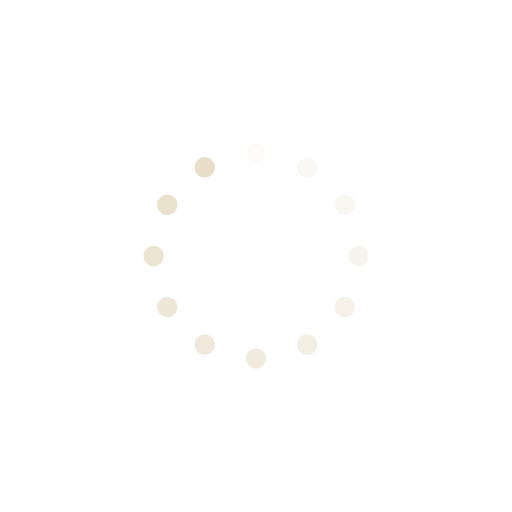
t = 0.00 s
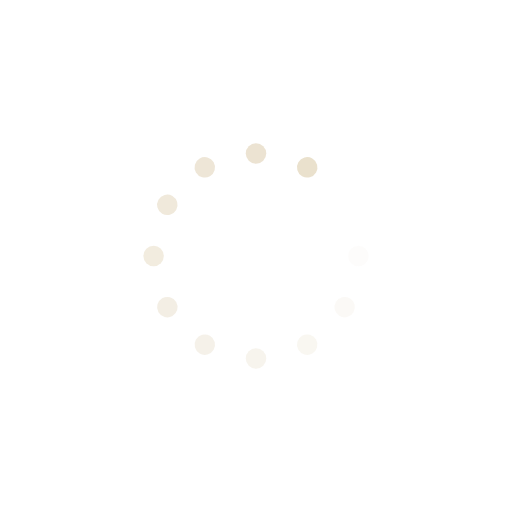
t = 0.19 s
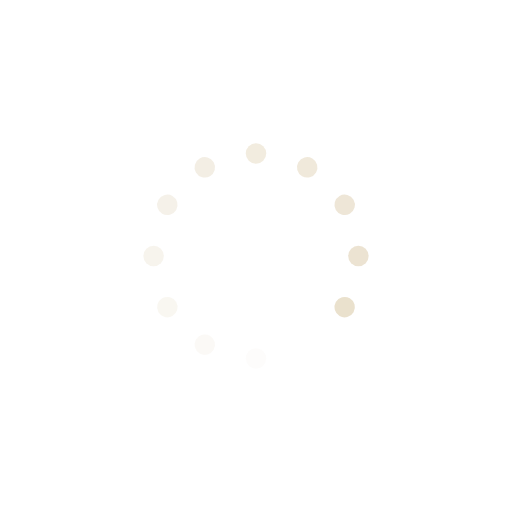
t = 0.37 s
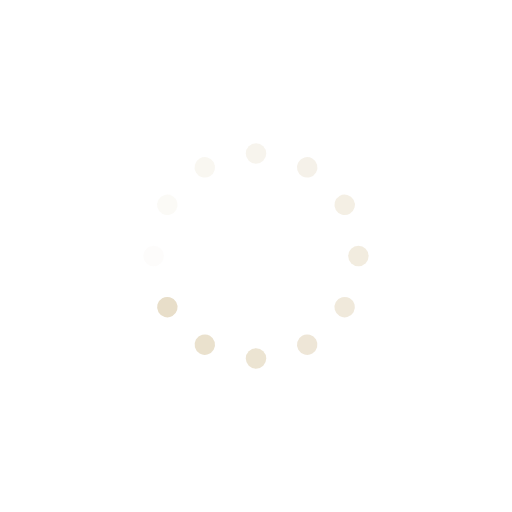
t = 0.56 s

The animated SVG that drew these frames (rendered in a browser with its animation timeline set to each time). Animation: 12 SMIL elements (animate=12); one cycle of 0.74 s, repeats indefinitely.

<?xml version="1.0" encoding="utf-8"?>
<svg xmlns="http://www.w3.org/2000/svg"
     style="margin: auto; background: rgba(255, 255, 255, 0); display: block; shape-rendering: auto;" width="300px"
     height="300px" viewBox="0 0 100 100" preserveAspectRatio="xMidYMid">
<g transform="rotate(0 50 50)">
  <rect x="48" y="28" rx="2" ry="2" width="4" height="4" fill="#e8dec9">
    <animate attributeName="opacity" values="1;0" keyTimes="0;1" dur="0.7407407407407407s" begin="-0.6790123456790123s" repeatCount="indefinite"></animate>
  </rect>
</g><g transform="rotate(30 50 50)">
  <rect x="48" y="28" rx="2" ry="2" width="4" height="4" fill="#e8dec9">
    <animate attributeName="opacity" values="1;0" keyTimes="0;1" dur="0.7407407407407407s" begin="-0.6172839506172838s" repeatCount="indefinite"></animate>
  </rect>
</g><g transform="rotate(60 50 50)">
  <rect x="48" y="28" rx="2" ry="2" width="4" height="4" fill="#e8dec9">
    <animate attributeName="opacity" values="1;0" keyTimes="0;1" dur="0.7407407407407407s" begin="-0.5555555555555555s" repeatCount="indefinite"></animate>
  </rect>
</g><g transform="rotate(90 50 50)">
  <rect x="48" y="28" rx="2" ry="2" width="4" height="4" fill="#e8dec9">
    <animate attributeName="opacity" values="1;0" keyTimes="0;1" dur="0.7407407407407407s" begin="-0.4938271604938271s" repeatCount="indefinite"></animate>
  </rect>
</g><g transform="rotate(120 50 50)">
  <rect x="48" y="28" rx="2" ry="2" width="4" height="4" fill="#e8dec9">
    <animate attributeName="opacity" values="1;0" keyTimes="0;1" dur="0.7407407407407407s" begin="-0.4320987654320987s" repeatCount="indefinite"></animate>
  </rect>
</g><g transform="rotate(150 50 50)">
  <rect x="48" y="28" rx="2" ry="2" width="4" height="4" fill="#e8dec9">
    <animate attributeName="opacity" values="1;0" keyTimes="0;1" dur="0.7407407407407407s" begin="-0.3703703703703703s" repeatCount="indefinite"></animate>
  </rect>
</g><g transform="rotate(180 50 50)">
  <rect x="48" y="28" rx="2" ry="2" width="4" height="4" fill="#e8dec9">
    <animate attributeName="opacity" values="1;0" keyTimes="0;1" dur="0.7407407407407407s" begin="-0.3086419753086419s" repeatCount="indefinite"></animate>
  </rect>
</g><g transform="rotate(210 50 50)">
  <rect x="48" y="28" rx="2" ry="2" width="4" height="4" fill="#e8dec9">
    <animate attributeName="opacity" values="1;0" keyTimes="0;1" dur="0.7407407407407407s" begin="-0.24691358024691354s" repeatCount="indefinite"></animate>
  </rect>
</g><g transform="rotate(240 50 50)">
  <rect x="48" y="28" rx="2" ry="2" width="4" height="4" fill="#e8dec9">
    <animate attributeName="opacity" values="1;0" keyTimes="0;1" dur="0.7407407407407407s" begin="-0.18518518518518515s" repeatCount="indefinite"></animate>
  </rect>
</g><g transform="rotate(270 50 50)">
  <rect x="48" y="28" rx="2" ry="2" width="4" height="4" fill="#e8dec9">
    <animate attributeName="opacity" values="1;0" keyTimes="0;1" dur="0.7407407407407407s" begin="-0.12345679012345677s" repeatCount="indefinite"></animate>
  </rect>
</g><g transform="rotate(300 50 50)">
  <rect x="48" y="28" rx="2" ry="2" width="4" height="4" fill="#e8dec9">
    <animate attributeName="opacity" values="1;0" keyTimes="0;1" dur="0.7407407407407407s" begin="-0.061728395061728385s" repeatCount="indefinite"></animate>
  </rect>
</g><g transform="rotate(330 50 50)">
  <rect x="48" y="28" rx="2" ry="2" width="4" height="4" fill="#e8dec9">
    <animate attributeName="opacity" values="1;0" keyTimes="0;1" dur="0.7407407407407407s" begin="0s" repeatCount="indefinite"></animate>
  </rect>
</g>
<!-- [ldio] generated by https://loading.io/ --></svg>
